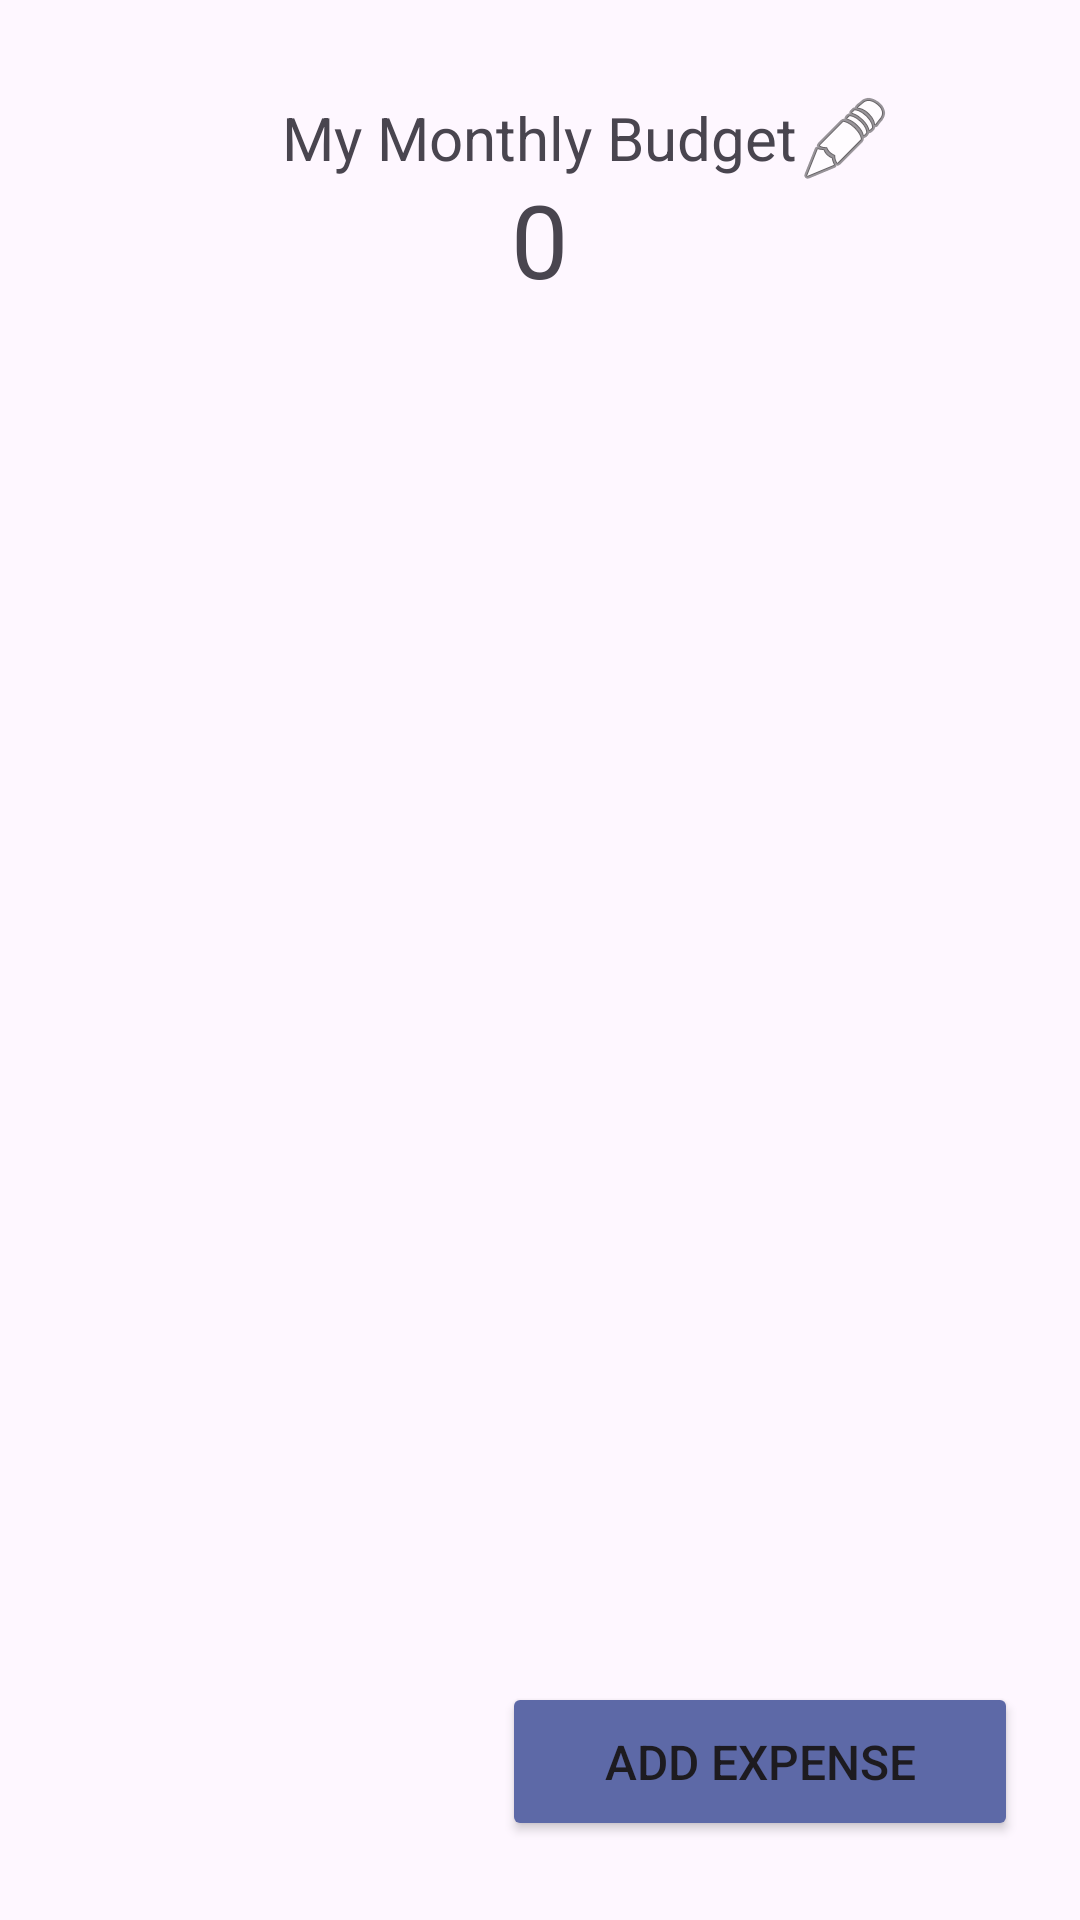

The Android layout XML behind this screen, and the referenced resources:
<!-- AndroidManifest.xml: application theme Theme.TimeWise -->
<!-- res/layout/activity_finance.xml -->
<?xml version="1.0" encoding="utf-8"?>
<androidx.constraintlayout.widget.ConstraintLayout xmlns:android="http://schemas.android.com/apk/res/android"
    xmlns:app="http://schemas.android.com/apk/res-auto"
    xmlns:tools="http://schemas.android.com/tools"
    android:layout_width="match_parent"
    android:layout_height="match_parent"
    android:textAlignment="textStart"
    android:background="@drawable/finbg4"
    tools:context=".Finance">

    <TextView
        android:id="@+id/textView2"
        android:layout_width="284dp"
        android:layout_height="27dp"
        android:text="My Monthly Budget"
        android:textAlignment="center"
        android:textSize="20sp"
        app:layout_constraintBottom_toBottomOf="parent"
        app:layout_constraintEnd_toEndOf="parent"
        app:layout_constraintHorizontal_bias="0.496"
        app:layout_constraintStart_toStartOf="parent"
        app:layout_constraintTop_toTopOf="parent"
        app:layout_constraintVertical_bias="0.053" />

    <ImageButton
        android:id="@+id/EditBudget"
        android:layout_width="46dp"
        android:layout_height="29dp"
        android:background="#00FFFFFF"
        android:stateListAnimator="@android:animator/fade_in"
        app:layout_constraintBottom_toBottomOf="parent"
        app:layout_constraintEnd_toEndOf="parent"
        app:layout_constraintHorizontal_bias="0.824"
        app:layout_constraintStart_toStartOf="parent"
        app:layout_constraintTop_toTopOf="parent"
        app:layout_constraintVertical_bias="0.052"
        app:srcCompat="@android:drawable/ic_menu_edit" />

    <TextView
        android:id="@+id/budget"
        android:layout_width="126dp"
        android:layout_height="46dp"
        android:text="0"
        android:textAlignment="center"
        android:textSize="34sp"
        app:layout_constraintBottom_toBottomOf="parent"
        app:layout_constraintEnd_toEndOf="parent"
        app:layout_constraintHorizontal_bias="0.498"
        app:layout_constraintStart_toStartOf="parent"
        app:layout_constraintTop_toTopOf="parent"
        app:layout_constraintVertical_bias="0.096" />

    <Button
        android:id="@+id/addExpense"
        android:layout_width="172dp"
        android:layout_height="53dp"
        android:backgroundTint="#5D69A7"
        android:text="Add expense"
        android:textSize="16sp"
        app:layout_constraintBottom_toBottomOf="parent"
        app:layout_constraintEnd_toEndOf="parent"
        app:layout_constraintHorizontal_bias="0.89"
        app:layout_constraintStart_toStartOf="parent"
        app:layout_constraintTop_toTopOf="parent"
        app:layout_constraintVertical_bias="0.955" />

    <TextView
        android:id="@+id/rembudget"
        android:layout_width="280dp"
        android:layout_height="28dp"
        android:textAlignment="center"
        app:layout_constraintBottom_toBottomOf="parent"
        app:layout_constraintEnd_toEndOf="parent"
        app:layout_constraintHorizontal_bias="0.496"
        app:layout_constraintStart_toStartOf="parent"
        app:layout_constraintTop_toTopOf="parent"
        app:layout_constraintVertical_bias="0.159" />

    <androidx.recyclerview.widget.RecyclerView
        android:id="@+id/recyclerView"
        android:layout_width="385dp"
        android:layout_height="462dp"
        app:layout_constraintBottom_toBottomOf="parent"
        app:layout_constraintEnd_toEndOf="parent"
        app:layout_constraintHorizontal_bias="0.481"
        app:layout_constraintStart_toStartOf="parent"
        app:layout_constraintTop_toTopOf="parent"
        app:layout_constraintVertical_bias="0.612" />

</androidx.constraintlayout.widget.ConstraintLayout>
<!-- resources referenced by this layout -->
<resources>
  <style name="Theme.TimeWise" parent="Base.Theme.TimeWise" />
  <style name="Base.Theme.TimeWise" parent="Theme.Material3.DayNight.NoActionBar">
          
          <item name="colorPrimary">#C09D95</item>
      </style>
</resources>
